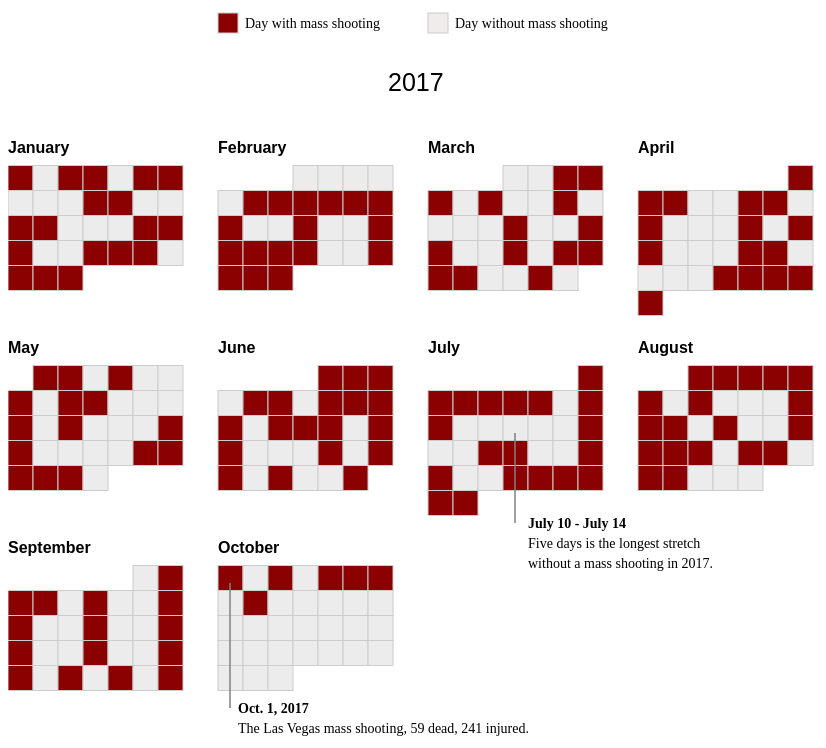
D3 v4 page, settled after 480 driven frames (8 s of simulated time); the page loaded 1 data file(s).


// ── US_mass_shootings_calender.js
(function () {

    var width = 960,
        height = 750,
        cellSize = 25; // cell size

    var no_months_in_a_row = Math.floor(width / (cellSize * 7 + 50));
    var shift_up = cellSize * 1;

    var day = d3.timeFormat("%w"), // day of the week
        day_of_month = d3.timeFormat("%e") // day of the month
        day_of_year = d3.timeFormat("%j")
        week = d3.timeFormat("%U"), // week number of the year
        month = d3.timeFormat("%m"), // month number
        year = d3.timeFormat("%Y"),
        percent = d3.format(".1%"),
        format = d3.timeFormat("%Y-%m-%d");

    var color = d3.scaleQuantize()
        .domain([0, 10])
        .range(d3.range(11).map(function(d) { return "q" + d + "-11"; }));

    var svg = d3.select("#chart1").selectAll("svg")
        .data(d3.range(2017, 2018)) //years included in the viz
      .enter().append("svg")
        .attr("width", width)
        .attr("height", height)
        .attr("class", "RdYlGn")
      .append("g")

    var rect = svg.selectAll(".day")
        .data(function(d) { 
          return d3.timeDays(new Date(d, 0, 1), new Date(d, 10, 1));
        })
      .enter().append("rect")
        .attr("class", "day")
        .attr("width", cellSize)
        .attr("height", cellSize)
        .attr("x", function(d) {
          var month_padding = 1.2 * cellSize*7 * ((month(d)-1) % (no_months_in_a_row));
          return day(d) * cellSize + month_padding; 
        })
        .attr("y", function(d) { 
          var week_diff = week(d) - week(new Date(year(d), month(d)-1, 1) );
          var row_level = Math.ceil(month(d) / (no_months_in_a_row));
          return (week_diff*cellSize) + row_level*cellSize*8 - cellSize/2 - shift_up;
        })
        .datum(format);

    var month_titles = svg.selectAll(".month-title")  // Jan, Feb, Mar and the whatnot
          .data(function(d) { 
            return d3.timeMonths(new Date(d, 0, 1), new Date(d, 10, 1)); })
        .enter().append("text")
          .text(monthTitle)
          .attr("x", function(d, i) {
            var month_padding = 1.2 * cellSize*7* ((month(d)-1) % (no_months_in_a_row));
            return month_padding;
          })
          .attr("y", function(d, i) {
            var week_diff = week(d) - week(new Date(year(d), month(d)-1, 1) );
            var row_level = Math.ceil(month(d) / (no_months_in_a_row));
            return (week_diff*cellSize) + row_level*cellSize*8 - cellSize - shift_up;
          })
          .attr("class", "month-title")
          .attr("d", monthTitle);

    var year_titles = svg.selectAll(".year-title")  // Jan, Feb, Mar and the whatnot
          .data(function(d) { 
            return d3.timeYears(new Date(d, 0, 1), new Date(d + 1, 0, 1)); })
        .enter().append("text")
          .text(yearTitle)
          .attr("x", function(d, i) { return width/2 - 100; })
          .attr("y", function(d, i) { return cellSize*4.5 - shift_up; })
          .attr("class", "year-title")
          .attr("d", yearTitle);

    d3.csv("US_mass_shootings_2017_by_date.csv", function(error, csv) {
      var data = d3.nest()
        .key(function(d) { return d.Date; })
        .rollup(function(d) { return (d[0].Killed); })
        .map(csv);

        console.log(data)
      
      rect.filter(function(d) {
    return (data.has(d)); 
  })
      .attr("class", function(d) {
        return "day " + color(data.get(d)); 
      })
    // .select("title")
    //   .text(function(d) { return d + ": " + percent(data.get(d)); });


    });

    var text = svg.append("text") 
      .attr("x", 230)
      .attr("y", 710)
      .text("Oct. 1, 2017")
      .style("font-weight", "bold")
      .style("font-size", 14)
      .style("font-family", "georgia")


        var text = svg.append("text") 
      .attr("x", 230)
      .attr("y", 730)
      .text("The Las Vegas mass shooting, 59 dead, 241 injured.")
      .style("font-weight", "normal")
      .style("font-size", 14)
      .style("font-family", "georgia")


       svg.append("line")
            .attr("x1", 2)
            .attr("y1", 5)
            .attr("x2", 2)
            .attr("y2", 130)
            .attr("stroke-width", 1.5)
            .attr("transform", "translate(220,575)")
            .attr("class", "line")

    svg.append("text") 
      .attr("x", 520)
      .attr("y", 525)
      .text("July 10 - July 14")
      .style("font-weight", "normal")
      .style("font-size", 14)
      .style("font-weight", "bold")
      .style("font-family", "georgia")



    svg.append("text") 
      .attr("x", 520)
      .attr("y", 545)
      .text("Five days is the longest stretch")
      .style("font-weight", "normal")
      .style("font-size", 14)
      .style("font-family", "georgia")


     svg.append("text") 
      .attr("x", 520)
      .attr("y", 565)
      .text("without a mass shooting in 2017.")
      .style("font-weight", "normal")
      .style("font-size", 14)
      .style("font-family", "georgia")




      svg.append("line")
            .attr("x1", 2)
            .attr("y1", 5)
            .attr("x2", 2)
            .attr("y2", 95)
            .attr("stroke-width", 1.5)
            .attr("transform", "translate(505,425)")
            .attr("class", "line1")

        svg.append("rect")
          .attr("class", "bar1")
          .attr("x", 210)
          .attr("y", 10)
          .attr("width", 20)
          .attr("height", 20)
          .attr("fill", "darkred")
          .attr("stroke", "#ccc")

        svg.append("text") 
      .attr("x", 237)
      .attr("y", 25)
      .text("Day with mass shooting")
      .style("font-weight", "normal")
      .style("font-size", 14)
      .style("font-family", "georgia")




           svg.append("rect")
          .attr("class", "bar1")
          .attr("x", 420)
          .attr("y", 10)
          .attr("width", 20)
          .attr("height", 20)
          .attr("fill", "#eeedeb")
          .attr("stroke", "#ccc")

          svg.append("text") 
      .attr("x", 447)
      .attr("y", 25)
      .text("Day without mass shooting")
      .style("font-weight", "normal")
      .style("font-size", 14)
      .style("font-family", "georgia")




    // function dayTitle (t0) {
    //   return t0.toString().split(" ")[2];
    // }
    function monthTitle (t0) {
      return t0.toLocaleString("en-us", { month: "long" });
    }
    function yearTitle (t0) {
      return t0.toString().split(" ")[3];
    }
 })()

### data: US_mass_shootings_2017_by_date.csv
, Date, Killed, Injured
2, 2017-01-01, 1, 15
15, 2017-01-03, 0, 4
22, 2017-01-04, 3, 1
35, 2017-01-06, 7, 8
42, 2017-01-07, 1, 3
63, 2017-01-11, 2, 6
67, 2017-01-12, 5, 4
77, 2017-01-15, 4, 5
83, 2017-01-16, 0, 12
99, 2017-01-20, 1, 8
105, 2017-01-21, 2, 13
109, 2017-01-22, 6, 7
121, 2017-01-25, 0, 6
126, 2017-01-26, 2, 3
134, 2017-01-27, 0, 10
146, 2017-01-29, 1, 4
150, 2017-01-30, 0, 4
156, 2017-01-31, 0, 8
34, 2017-02-06, 4, 0
41, 2017-02-07, 1, 8
47, 2017-02-08, 1, 4
51, 2017-02-09, 4, 0
57, 2017-02-10, 1, 5
62, 2017-02-11, 1, 7
66, 2017-02-12, 2, 14
76, 2017-02-15, 3, 6
88, 2017-02-18, 1, 7
93, 2017-02-19, 1, 3
98, 2017-02-20, 0, 5
104, 2017-02-21, 4, 4
108, 2017-02-22, 0, 4
120, 2017-02-25, 3, 7
125, 2017-02-26, 1, 4
133, 2017-02-27, 0, 4
141, 2017-02-28, 0, 6
18, 2017-03-03, 0, 9
24, 2017-03-04, 1, 8
30, 2017-03-05, 0, 4
43, 2017-03-07, 0, 4
59, 2017-03-10, 5, 3
80, 2017-03-15, 3, 1
91, 2017-03-18, 3, 2
95, 2017-03-19, 1, 5
112, 2017-03-22, 5, 0
117, 2017-03-24, 2, 10
123, 2017-03-25, 4, 9
128, 2017-03-26, 6, 21
137, 2017-03-27, 2, 4
153, 2017-03-30, 4, 0
0, 2017-04-01, 3, 12
7, 2017-04-02, 2, 9
13, 2017-04-03, 3, 8
32, 2017-04-06, 1, 3
40, 2017-04-07, 13, 7
50, 2017-04-09, 2, 6
68, 2017-04-13, 1, 3
75, 2017-04-15, 0, 26
81, 2017-04-16, 0, 17
96, 2017-04-20, 0, 4
102, 2017-04-21, 2, 2
... 98 more rows